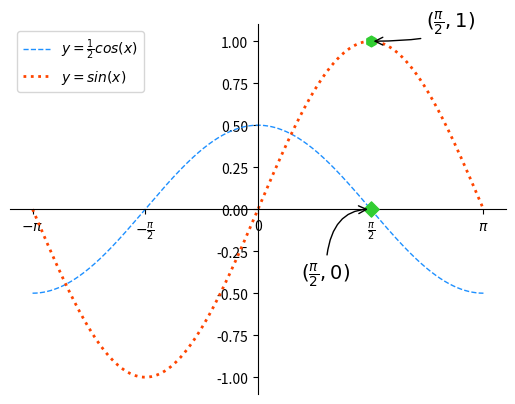

The matplotlib source for this figure:
# -*- coding: utf-8 -*-
from __future__ import unicode_literals
'''
mplot.py   测试matplot基本绘图
'''
import numpy as np
import matplotlib.pyplot as mp
# 准备数据
x = np.linspace(-np.pi, np.pi, 1000)
cos_x = np.cos(x) / 2
sin_x = np.sin(x)

# 设置坐标轴范围
# mp.xlim(-np.pi, np.pi)
# mp.ylim(-1, 1)

#设置坐标刻度 [-π, -π/2, 0, π/2, π]
x_val_list = [-np.pi, -np.pi / 2, 0,
              np.pi / 2, np.pi]
x_text_list = [r'$-\pi$',
               r'$-\frac{\pi}{2}$', '0',
               r'$\frac{\pi}{2}$',
               r'$\pi$']
mp.xticks(x_val_list, x_text_list)

# 设置坐标轴的颜色与位置
ax = mp.gca()
ax.spines['top'].set_color('none')
ax.spines['right'].set_color('none')
ax.spines['left'].set_position(('data', 0))
ax.spines['bottom'].set_position(('data', 0))

# 绘制两个特殊点
point_x = np.pi / 2
point_cos_x = np.cos(point_x) / 2
point_sin_x = np.sin(point_x)
mp.scatter(point_x, point_cos_x,
           facecolor='limegreen', s=60,
           marker='D', zorder=3)
mp.scatter(point_x, point_sin_x,
           facecolor='limegreen', s=60,
           marker='h', zorder=3)

# 为特殊点添加备注
mp.annotate(r'$(\frac{\pi}{2}, 1)$',
            xycoords='data',
            xy=(np.pi / 2, 1),
            textcoords='offset points',
            xytext=(40, 10),
            fontsize=14,
            arrowprops=dict(
                arrowstyle='->',
                connectionstyle='angle3'))


mp.annotate(r'$(\frac{\pi}{2}, 0)$',
            xycoords='data',
            xy=(np.pi / 2, 0),
            textcoords='offset points',
            xytext=(-50, -50),
            fontsize=14,
            arrowprops=dict(
                arrowstyle='->',
                connectionstyle='angle3'))


# 绘制这两条线
mp.plot(x, cos_x, linestyle='--',
        linewidth=1, color='dodgerblue',
        label=r'$y=\frac{1}{2}cos(x)$')
mp.plot(x, sin_x, linestyle=':',
        linewidth=2, color='orangered',
        label=r'$y=sin(x)$')
mp.legend(loc='best')
mp.show()
